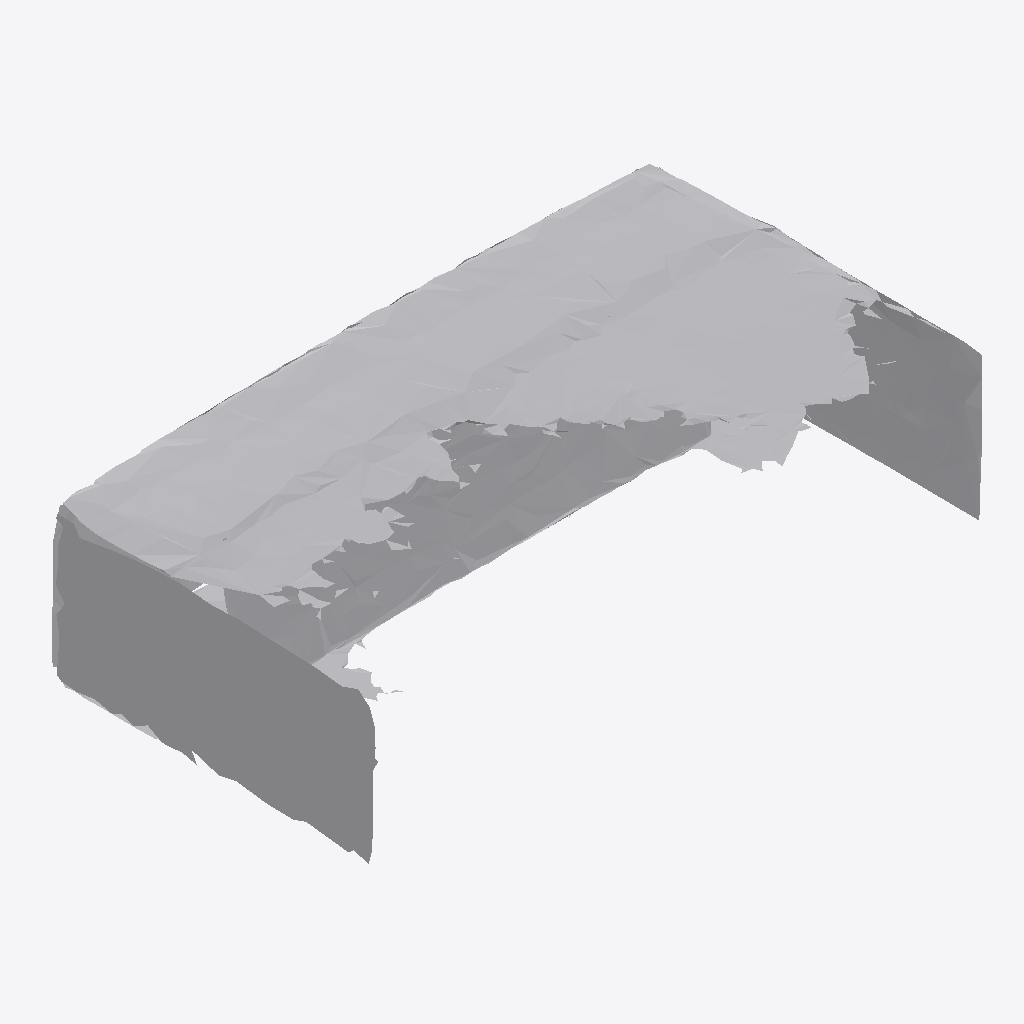
Isometric view of an IFC building model (IFC-SPF (STEP), schema IFC4, length unit metre), seen from the south-west, elements coloured by IFC class: 1 other element (light grey).
Extent 0.908 m × 0.508 m × 0.242 m (x, y, z). Storeys (1): Ground Floor at 0.00 m. Elements (1): 1 IfcFurniture.

HEADER;
FILE_DESCRIPTION(('ViewDefinition [CoordinationView]'),'2;1');
FILE_NAME('','2026-07-12T15:36:46',(''),(''),'IfcOpenShell 0.8.0','IfcOpenShell 0.8.0','');
FILE_SCHEMA(('IFC4'));
ENDSEC;
DATA;
#17=IFCPROJECT('3SFvStw$1FJAiHyqYUKp__',#5,'Office Project',$,$,$,$,(#15),#10);
#20=IFCSITE('1zTDYd9QD5$ei$ENwd_RSa',#5,'Site',$,$,#19,$,$,.ELEMENT.,$,$,$,$,$);
#22=IFCBUILDING('2RJuvFwl53wAS3gSL6LVPc',#5,'Building',$,$,#21,$,$,.ELEMENT.,$,$,$);
#24=IFCBUILDINGSTOREY('2GIkX392T07PKCpJ4MxEHI',#5,'Ground Floor',$,$,#23,$,$,.ELEMENT.,0.0);
#35=IFCFURNITURE('16sfNN7vL9Q9KShzvWlC$8',#5,'desk',$,$,#34,#31,$,$);
ENDSEC;
